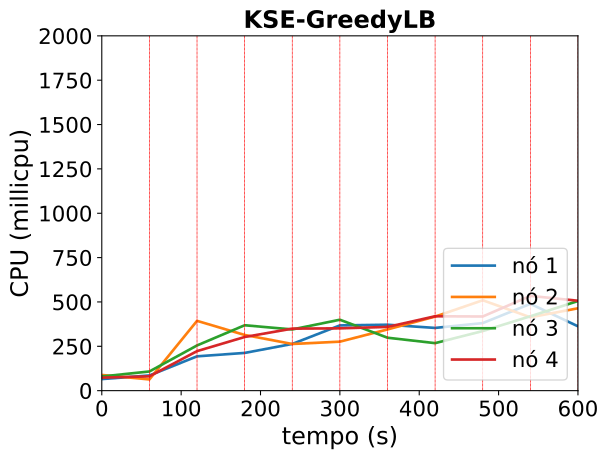

The data file committed next to this chart (first rows):
timestamp, ppgcc-m02_pod_amount, ppgcc-m02_memory, ppgcc-m02_cpu, ppgcc-m03_pod_amount, ppgcc-m03_memory, ppgcc-m03_cpu, ppgcc-m04_pod_amount, ppgcc-m04_memory, ppgcc-m04_cpu, ppgcc-m05_pod_amount, ppgcc-m05_memory, ppgcc-m05_cpu
0, 5, 1320468, 65159658, 5, 1320928, 88500713, 5, 1325644, 79997288, 5, 1279252, 73268008
60, 5, 1345812, 85729956, 5, 1331884, 63238307, 5, 1371712, 108127770, 5, 1318060, 80635438
120, 2, 1214472, 193441591, 12, 1480104, 393415047, 3, 1304392, 254826440, 3, 1303144, 222825010
180, 4, 1294160, 212679265, 6, 1350644, 313861892, 5, 1359832, 368600630, 5, 1373928, 302500624
240, 5, 1361480, 263375903, 4, 1274480, 263123661, 4, 1420948, 345008174, 7, 1368412, 349623603
300, 5, 1321156, 367766323, 4, 1313816, 276145941, 6, 1325492, 399783207, 5, 1440220, 351171182
360, 5, 1369864, 371649707, 5, 1367964, 345127457, 5, 1400732, 298382949, 5, 1324708, 359223792
420, 5, 1400728, 353601203, 6, 1399240, 417474745, 5, 1389776, 267799740, 4, 1397652, 419298752
480, 4, 1359676, 380821780, 8, 1385396, 509600236, 4, 1337900, 336090244, 4, 1413692, 418015427
540, 4, 1438348, 489411225, 5, 1401236, 413423758, 6, 1389076, 419301424, 5, 1370512, 534138662
600, 4, 1386168, 362741523, 6, 1395776, 464344784, 4, 1432636, 505237129, 6, 1407596, 506659646
